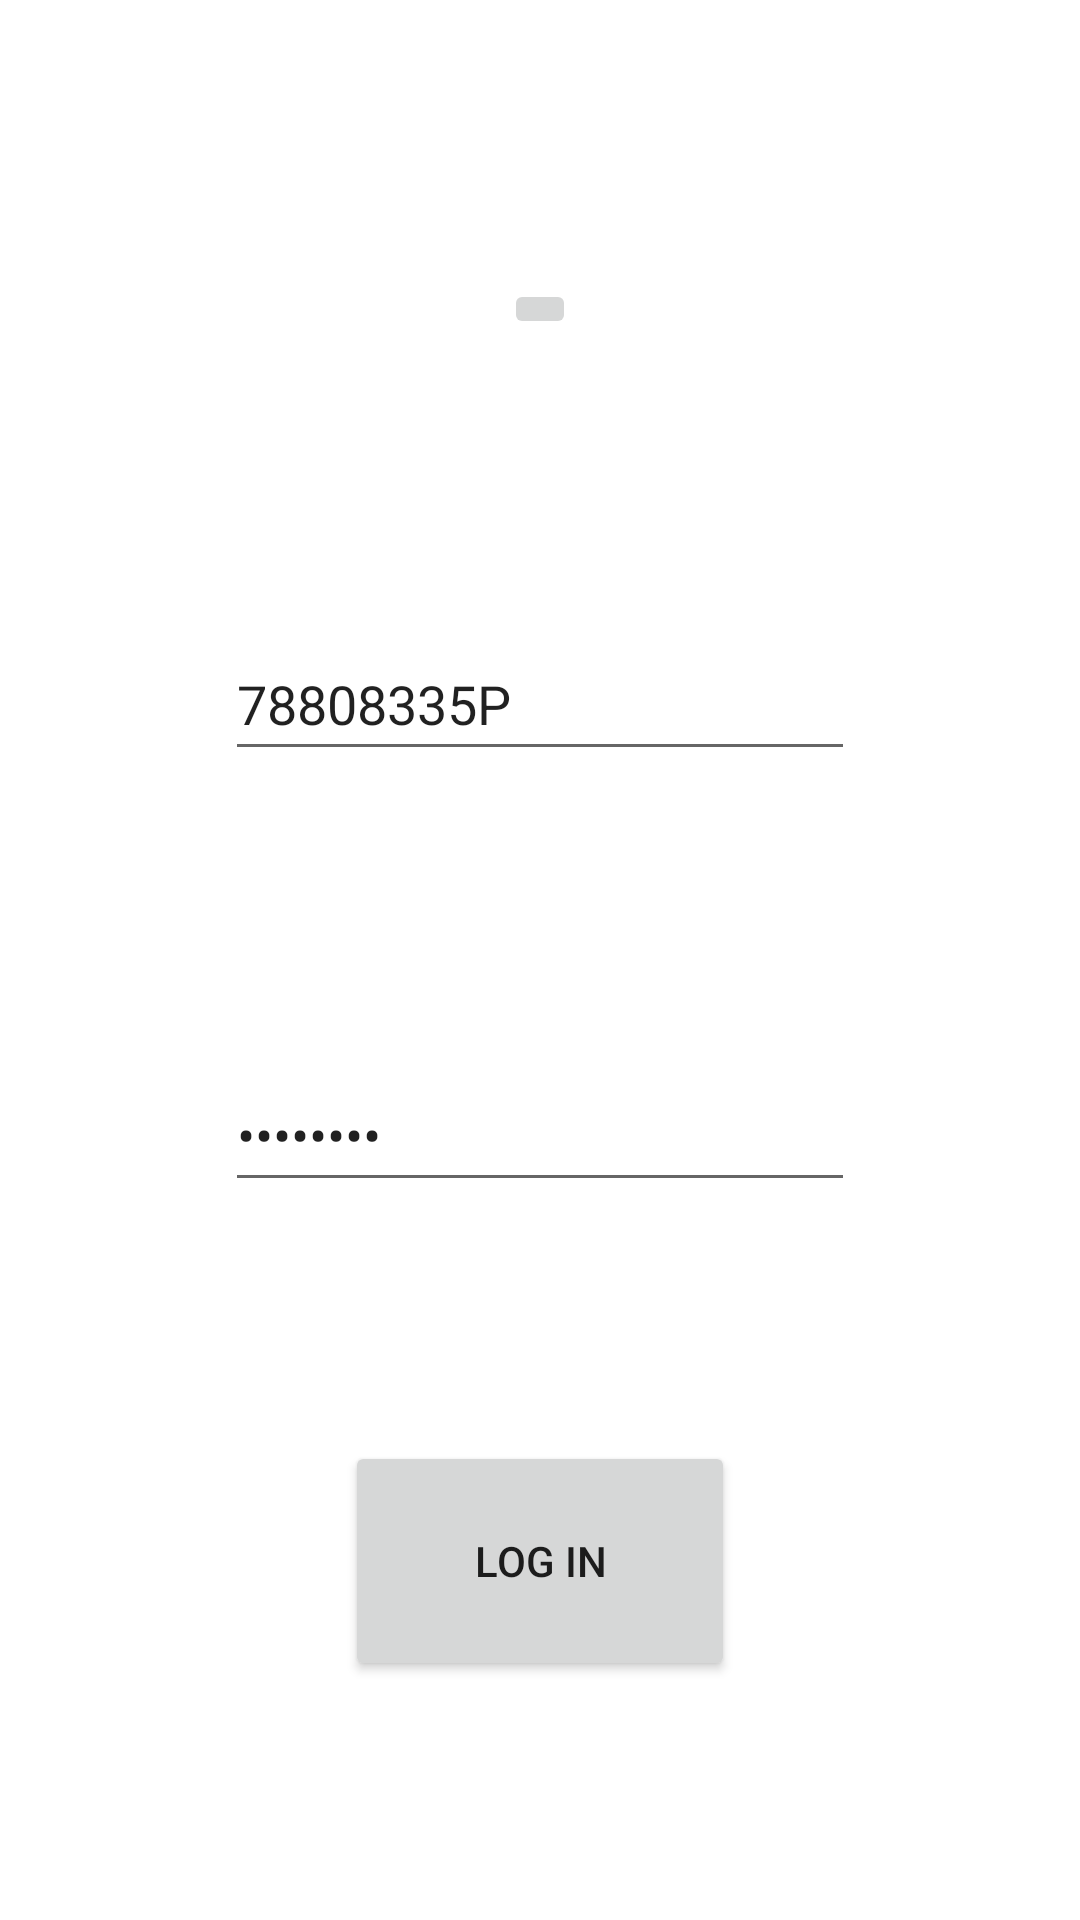

Android layout source for this screen:
<!-- AndroidManifest.xml: application theme Theme.Lactachain -->
<!-- res/layout/fragment_log_in.xml -->
<?xml version="1.0" encoding="utf-8"?>
<androidx.constraintlayout.widget.ConstraintLayout xmlns:android="http://schemas.android.com/apk/res/android"
xmlns:app="http://schemas.android.com/apk/res-auto"
xmlns:tools="http://schemas.android.com/tools"
android:id="@+id/container"
android:layout_width="match_parent"
android:layout_height="match_parent"
tools:context=".ui.LogIn">

<ImageButton
    android:id="@+id/scan_qr_trace"
    android:layout_width="wrap_content"
    android:layout_height="wrap_content"
    android:contentDescription="@string/qr_scan_trace"
    android:src="@drawable/ic_baseline_qr_code_scanner_48"
    app:layout_constraintBottom_toBottomOf="parent"
    app:layout_constraintLeft_toLeftOf="parent"
    app:layout_constraintRight_toRightOf="parent"
    app:layout_constraintTop_toTopOf="parent"
    app:layout_constraintVertical_bias="0.15"
    app:layout_constraintEnd_toEndOf="parent"
    app:layout_constraintStart_toStartOf="parent"
    tools:ignore="ImageContrastCheck"
    tools:src="@drawable/ic_baseline_qr_code_scanner_48" />

    <EditText
        android:id="@+id/User"
        android:layout_width="wrap_content"
        android:layout_height="wrap_content"
        android:ems="10"
        android:inputType="textPersonName"
        android:minHeight="48dp"
        android:text="78808335P"
        app:layout_constraintBottom_toTopOf="@+id/Password"
        app:layout_constraintEnd_toEndOf="parent"
        app:layout_constraintStart_toStartOf="parent"
        app:layout_constraintTop_toBottomOf="@+id/scan_qr_trace" />

    <EditText
        android:id="@+id/Password"
        android:layout_width="wrap_content"
        android:layout_height="wrap_content"
        android:ems="10"
        android:inputType="textPassword"
        android:minHeight="48dp"
        android:text="abc123.."
        app:layout_constraintBottom_toBottomOf="parent"
        app:layout_constraintEnd_toEndOf="parent"
        app:layout_constraintStart_toStartOf="parent"
        app:layout_constraintTop_toBottomOf="@+id/scan_qr_trace" />

    <Button
        android:id="@+id/log_in"
        android:layout_width="130dp"
        android:layout_height="80dp"
        android:text="@string/log_in"
        app:layout_constraintBottom_toBottomOf="parent"
        app:layout_constraintEnd_toEndOf="parent"
        app:layout_constraintStart_toStartOf="parent"
        app:layout_constraintTop_toBottomOf="@+id/Password"
        tools:text="Log In" />


</androidx.constraintlayout.widget.ConstraintLayout>
<!-- resources referenced by this layout -->
<resources>
  <string name="log_in">Log In</string>
  <string name="qr_scan_trace">Qr Scan Trace</string>
  <style name="Theme.Lactachain" parent="Theme.MaterialComponents.DayNight.NoActionBar">
          
          <item name="colorPrimary">@color/purple_500</item>
          <item name="colorPrimaryVariant">@color/purple_700</item>
          <item name="colorOnPrimary">@color/white</item>
          
          <item name="colorSecondary">@color/teal_200</item>
          <item name="colorSecondaryVariant">@color/teal_700</item>
          <item name="colorOnSecondary">@color/black</item>
          
          <item name="android:statusBarColor" tools:targetApi="l">?attr/colorPrimaryVariant</item>
          
      </style>
  <color name="purple_500">#FF6200EE</color>
  <color name="purple_700">#FF3700B3</color>
  <color name="white">#FFFFFFFF</color>
  <color name="teal_200">#FF03DAC5</color>
  <color name="teal_700">#FF018786</color>
  <color name="black">#FF000000</color>
</resources>
